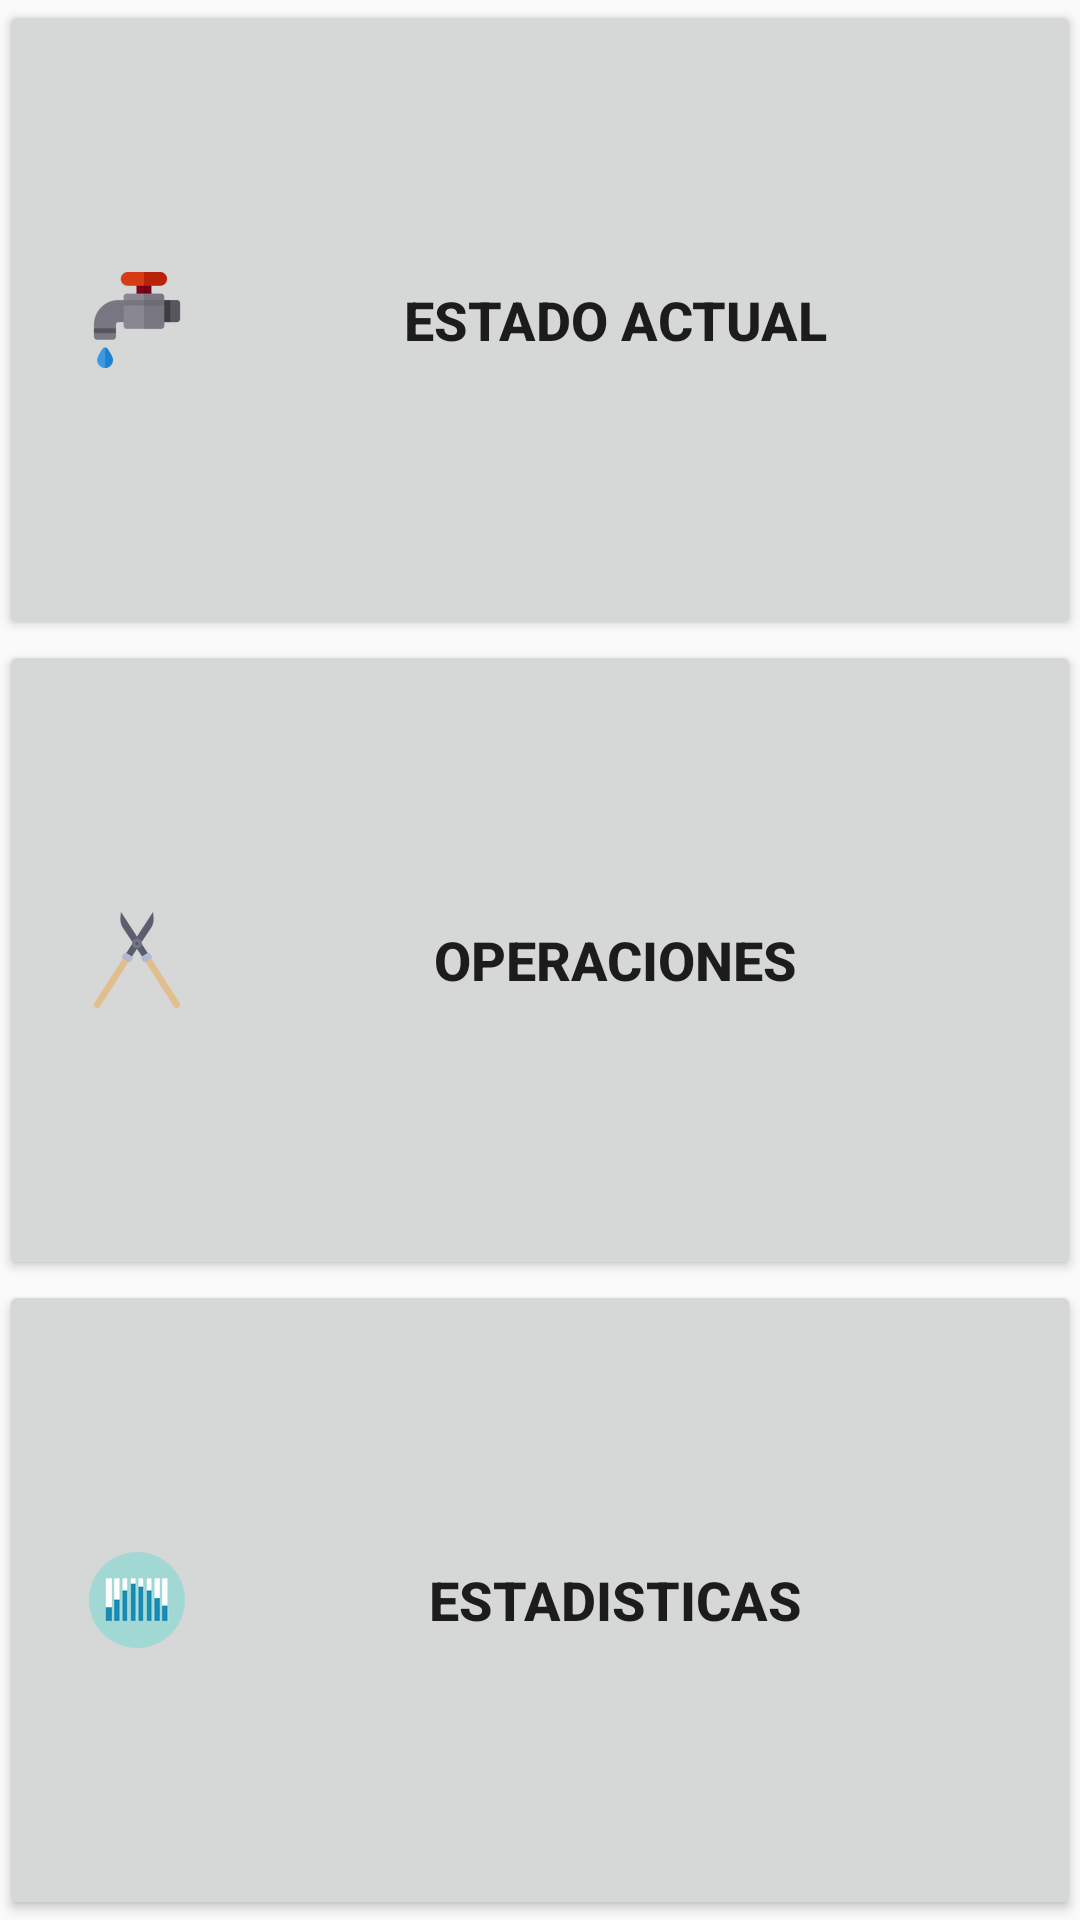

Here is an Android app screen rendered from its layout file. Give the layout XML and the strings, colors and styles it references.
<!-- AndroidManifest.xml: application theme AppTheme -->
<!-- res/layout/activity_main.xml -->
<?xml version="1.0" encoding="utf-8"?>
<LinearLayout xmlns:android="http://schemas.android.com/apk/res/android"
    xmlns:tools="http://schemas.android.com/tools"
    android:layout_width="match_parent"
    android:layout_height="match_parent"
    android:paddingBottom="@dimen/activity_vertical_margin"
    android:paddingLeft="@dimen/activity_horizontal_margin"
    android:paddingRight="@dimen/activity_horizontal_margin"
    android:paddingTop="@dimen/activity_vertical_margin"
    tools:context=".activity.OperationsActivity"
    android:weightSum="3"
    android:orientation="vertical">

    <LinearLayout
        android:layout_width="match_parent"
        android:layout_height="match_parent"
        android:orientation="horizontal"
        android:weightSum="1"
        android:layout_weight="1">

        <Button
            android:id="@+id/button7"
            android:layout_width="match_parent"
            android:layout_height="match_parent"
            android:drawableStart="@drawable/llave"
            android:gravity="center"
            android:text="Estado Actual"
            android:textSize="18sp"
            android:textStyle="normal|bold"
            android:paddingLeft="30dp" />
    </LinearLayout>

    <LinearLayout
        android:layout_width="match_parent"
        android:layout_height="match_parent"
        android:orientation="horizontal"
        android:layout_weight="1">

        <Button
            android:id="@+id/button8"
            android:layout_width="match_parent"
            android:layout_height="match_parent"
            android:drawableStart="@drawable/operaciones"
            android:text="Operaciones"
            android:textSize="18sp"
            android:textStyle="normal|bold"
            android:paddingLeft="30dp" />
    </LinearLayout>

    <LinearLayout
        android:layout_width="match_parent"
        android:layout_height="match_parent"
        android:orientation="horizontal"
        android:layout_weight="1"
        android:weightSum="1">

        <Button
            android:id="@+id/button10"
            android:layout_width="match_parent"
            android:layout_height="match_parent"
            android:drawableStart="@drawable/estadist"
            android:text="Estadisticas"
            android:textSize="18sp"
            android:textStyle="normal|bold"
            android:paddingLeft="30dp" />
    </LinearLayout>

</LinearLayout>
<!-- resources referenced by this layout -->
<resources>
  <!-- drawable estadist: png bitmap (drawable, 4272 bytes) -->
  <!-- drawable llave: png bitmap (drawable, 4339 bytes) -->
  <!-- drawable operaciones: png bitmap (drawable, 4752 bytes) -->
  <style name="AppTheme" parent="Theme.AppCompat.Light.DarkActionBar">
          
          <item name="colorPrimary">@color/colorPrimary</item>
          <item name="colorPrimaryDark">@color/colorPrimaryDark</item>
          <item name="colorAccent">@color/colorAccent</item>
          <item name="android:statusBarColor">?android:attr/colorPrimary</item>
      </style>
  <color name="colorPrimary">#4caf50</color>
  <color name="colorPrimaryDark">#303F9F</color>
  <color name="colorAccent">#FF4081</color>
</resources>
